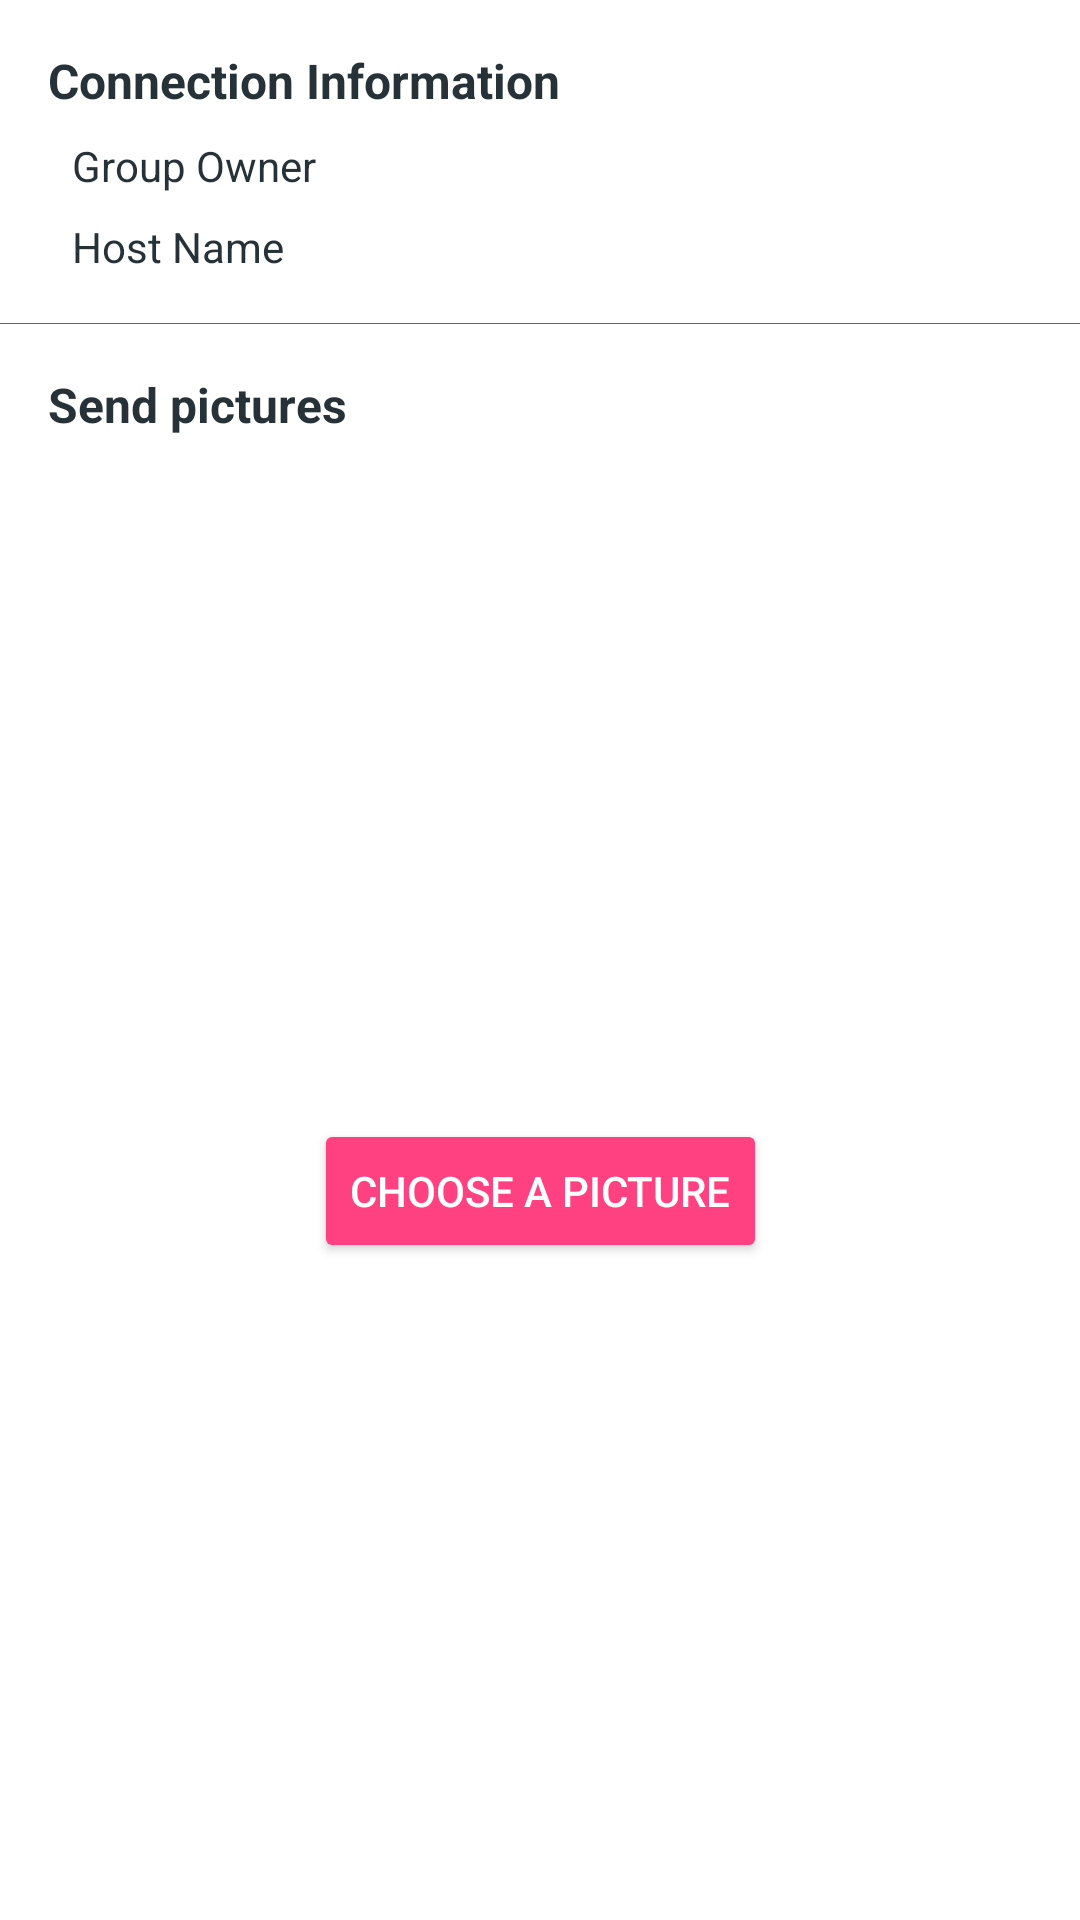

Android layout source for this screen:
<!-- AndroidManifest.xml: application theme AppTheme -->
<!-- res/layout/fragment_music_list.xml -->
<?xml version="1.0" encoding="utf-8"?>
<android.support.constraint.ConstraintLayout xmlns:android="http://schemas.android.com/apk/res/android"
    xmlns:app="http://schemas.android.com/apk/res-auto"
    xmlns:tools="http://schemas.android.com/tools"
    android:id="@+id/connectedLayout"
    android:layout_width="match_parent"
    android:layout_height="match_parent"
    android:background="#FFF">

    <TextView
        android:id="@+id/connectedTitle"
        style="@style/TextView.subTitle"
        android:layout_width="wrap_content"
        android:layout_height="wrap_content"
        android:layout_marginLeft="@dimen/spacing_large"
        android:layout_marginTop="@dimen/spacing_large"
        android:gravity="center_vertical"
        android:text="@string/connect_info"
        app:layout_constraintLeft_toLeftOf="parent"
        app:layout_constraintTop_toTopOf="parent" />

    <LinearLayout
        android:id="@+id/groupOwnerLayout"
        android:layout_width="0dp"
        android:layout_height="wrap_content"
        android:layout_marginLeft="@dimen/spacing_big"
        android:layout_marginTop="@dimen/spacing_middle"
        android:layout_marginRight="@dimen/spacing_big"
        android:orientation="horizontal"
        app:layout_constraintLeft_toLeftOf="parent"
        app:layout_constraintRight_toRightOf="parent"
        app:layout_constraintTop_toBottomOf="@+id/connectedTitle">

        <TextView
            style="@style/TextView.name"
            android:text="@string/group_owner" />

        <View
            android:layout_width="0dp"
            android:layout_height="0dp"
            android:layout_weight="1" />

        <TextView
            android:id="@+id/groupOwner"
            style="@style/TextView.value"
            tools:text="오너" />

    </LinearLayout>

    <LinearLayout
        android:id="@+id/hostAddrLayout"
        android:layout_width="0dp"
        android:layout_height="wrap_content"
        android:layout_marginLeft="@dimen/spacing_big"
        android:layout_marginTop="@dimen/spacing_middle"
        android:layout_marginRight="@dimen/spacing_big"
        android:orientation="horizontal"
        app:layout_constraintLeft_toLeftOf="parent"
        app:layout_constraintRight_toRightOf="parent"
        app:layout_constraintTop_toBottomOf="@+id/groupOwnerLayout">

        <TextView
            style="@style/TextView.name"
            android:text="@string/host_name" />

        <View
            android:layout_width="0dp"
            android:layout_height="0dp"
            android:layout_weight="1" />

        <TextView
            android:id="@+id/hostName"
            style="@style/TextView.value"
            tools:text="123456789" />

    </LinearLayout>

    <View
        android:id="@+id/line2"
        android:layout_width="match_parent"
        android:layout_height="1px"
        android:layout_marginTop="@dimen/spacing_large"
        android:background="@color/overlay_dark_60"
        app:layout_constraintLeft_toLeftOf="parent"
        app:layout_constraintRight_toRightOf="parent"
        app:layout_constraintTop_toBottomOf="@+id/hostAddrLayout" />


    <TextView
        android:id="@+id/pictureTitle"
        style="@style/TextView.subTitle"
        android:layout_width="wrap_content"
        android:layout_height="wrap_content"
        android:layout_marginLeft="@dimen/spacing_large"
        android:layout_marginTop="@dimen/spacing_large"
        android:gravity="center_vertical"
        android:text="@string/send_picture"
        app:layout_constraintLeft_toLeftOf="parent"
        app:layout_constraintTop_toBottomOf="@+id/line2" />

    <Button
        android:id="@+id/selectPicture"
        style="@style/Button.Primary"
        android:layout_width="wrap_content"
        android:text="@string/select_picture"
        android:layout_height="wrap_content"
        android:layout_marginTop="@dimen/spacing_middle"
        app:layout_constraintBottom_toBottomOf="parent"
        app:layout_constraintLeft_toLeftOf="parent"
        app:layout_constraintRight_toRightOf="parent"
        app:layout_constraintTop_toBottomOf="@+id/pictureTitle" />

</android.support.constraint.ConstraintLayout>
<!-- resources referenced by this layout -->
<resources>
  <color name="overlay_dark_60">#99000000</color>
  <dimen name="spacing_big">24dp</dimen>
  <dimen name="spacing_large">16dp</dimen>
  <dimen name="spacing_middle">8dp</dimen>
  <string name="connect_info">Connection Information</string>
  <string name="group_owner">Group Owner</string>
  <string name="host_name">Host Name</string>
  <string name="select_picture">Choose a picture</string>
  <string name="send_picture">Send pictures</string>
  <style name="Button.Primary" parent="@style/Widget.AppCompat.Button.Colored">
          <item name="colorButtonNormal">@color/colorPrimary</item>
          <item name="android:textColor">@android:color/white</item>
      </style>
  <style name="TextView.name">
          <item name="android:textAppearance">@style/TextAppearance.AppCompat.Small</item>
          <item name="android:textColor">@color/grey_90</item>
      </style>
  <style name="TextView.subTitle">
          <item name="android:textAppearance">@style/TextAppearance.AppCompat.Subhead</item>
          <item name="android:textStyle">bold</item>
          <item name="android:textColor">@color/grey_90</item>
      </style>
  <style name="TextView.value">
          <item name="android:layout_marginRight">@dimen/spacing_middle</item>
          <item name="android:textAppearance">@style/TextAppearance.AppCompat.Small</item>
          <item name="android:textColor">@color/grey_40</item>
      </style>
  <style name="AppTheme" parent="Theme.AppCompat.Light.DarkActionBar">
          
          <item name="colorPrimary">@color/colorPrimary</item>
          <item name="colorPrimaryDark">@color/colorPrimaryDark</item>
          <item name="colorAccent">@color/colorAccent</item>
      </style>
  <color name="colorPrimary">#1976D2</color>
  <color name="grey_90">#263238</color>
  <color name="grey_40">#999999</color>
  <color name="colorPrimaryDark">#1565C0</color>
  <color name="colorAccent">#FF4081</color>
</resources>
